Run: headless pygame with SDL's dummy video driver; simulated clock (each Clock.tick advances the game by its frame time, no real sleeping); random seed 0; keys injected as events and as key.get_pressed() state; no mouse input.
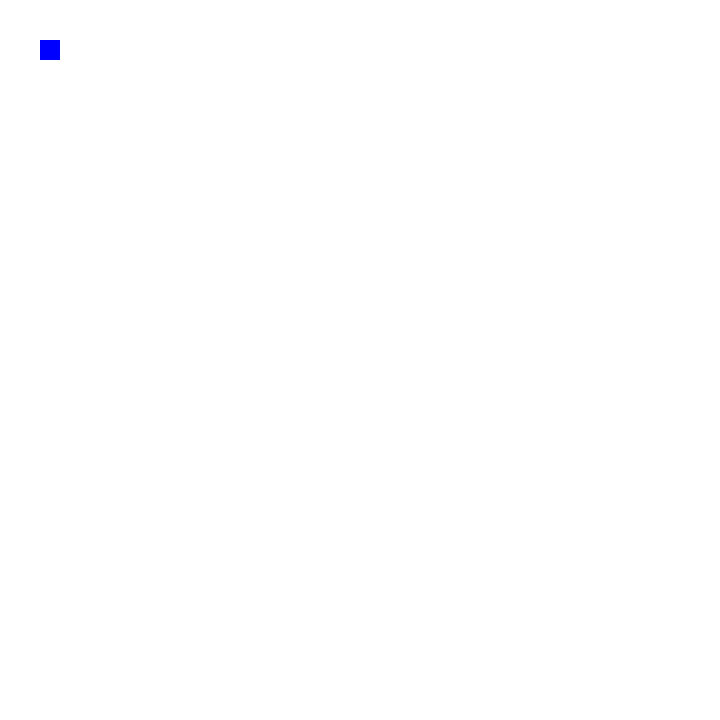
Frame 1 of 4 · flips 1–60 · no input
Frame 2 of 4 · flips 61–180 · tapped SPACE, RETURN · held RIGHT (→), D · screen unchanged from frame 1, image omitted
Frame 3 of 4 · flips 181–300 · held DOWN (↓), S · screen unchanged from frame 2, image omitted
Frame 4 of 4 · flips 301–420 · held LEFT (←), A, UP (↑), W · screen unchanged from frame 3, image omitted

The pygame program that drew these frames:

import pygame

pygame.init()
win = pygame.display.set_mode((720, 720))
pygame.display.set_caption("KILLER SUDOKU!")

#import unittest
#import Cell


#class TestCell(unittest.TestCase):

#    def test_constructor(self):
#        test_cell = Cell(0, 0, 9, False)
#        self.assertEqual(test_cell.value, 9)


#if __name__ == '__main__':
#    unittest.main()


run = True


def draw_game():
    win.fill((255, 255, 255))
    pygame.draw.rect(win, (0, 0, 255), (40, 40, 20, 20))
    # pygame.draw.rect(win, (255, 0, 0), (baddyX, baddyY, 40, 40))
    pygame.display.update()


while run:
    pygame.time.delay(100)
    draw_game()

for event in pygame.event.get():
    if event.type == pygame.QUIT:
        run = False

keys = pygame.key.get_pressed()

draw_game()

pygame.quit()
